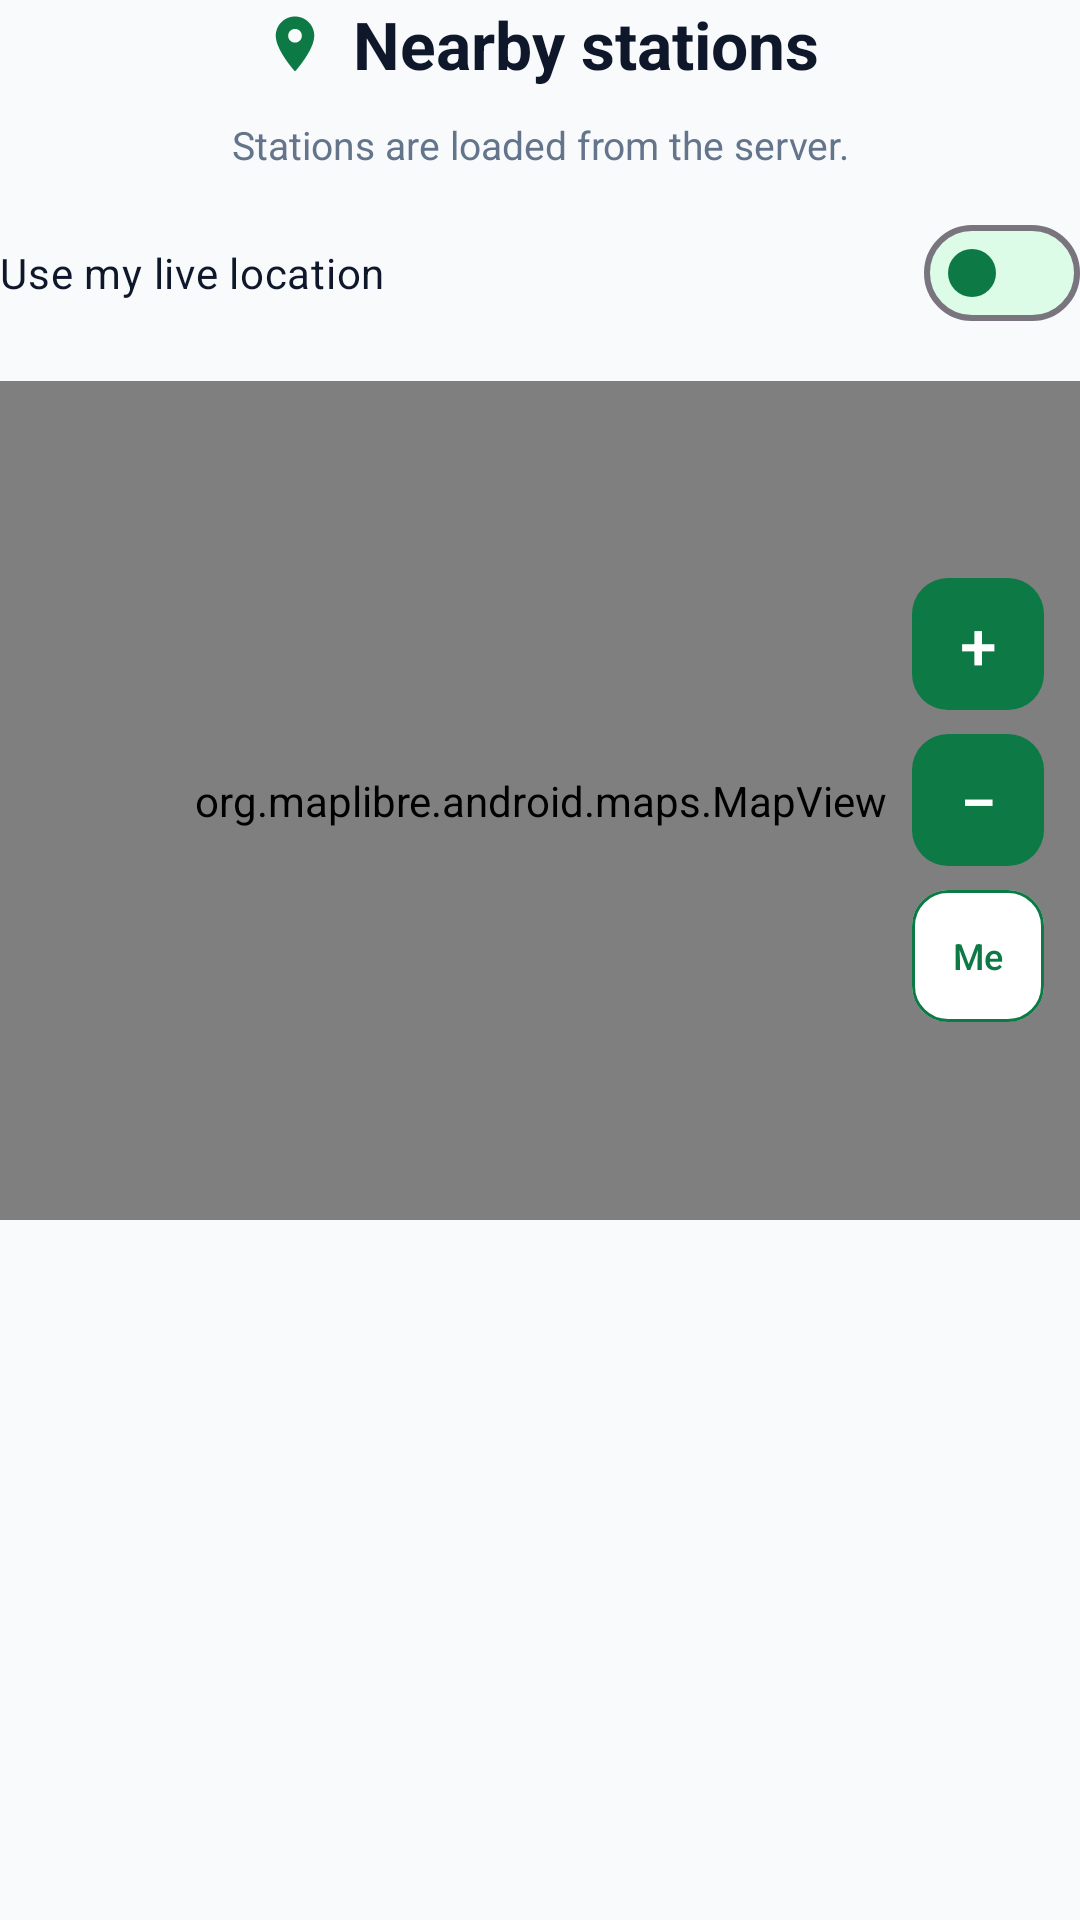

Produce the Android XML layout that renders to this screen, including the resource entries it uses.
<!-- AndroidManifest.xml: application theme Theme.SmartSolarMobileApp -->
<!-- res/layout/activity_map.xml -->
<?xml version="1.0" encoding="utf-8"?>
<LinearLayout xmlns:android="http://schemas.android.com/apk/res/android"
    xmlns:app="http://schemas.android.com/apk/res-auto"
    android:layout_width="match_parent"
    android:layout_height="match_parent"
    android:background="@color/solar_bg"
    android:orientation="vertical">

    <LinearLayout
        android:layout_width="match_parent"
        android:layout_height="wrap_content"
        android:gravity="center"
        android:orientation="horizontal"
        android:paddingBottom="4dp">

        <ImageView
            android:layout_width="22dp"
            android:layout_height="22dp"
            android:contentDescription="Map"
            android:src="@drawable/ic_map_pin"
            app:tint="@color/solar_green_primary" />

        <TextView
            android:layout_width="wrap_content"
            android:layout_height="wrap_content"
            android:layout_marginStart="8dp"
            android:gravity="center"
            android:text="Nearby stations"
            android:textColor="@color/solar_slate_dark"
            android:textSize="@dimen/title_text"
            android:textStyle="bold" />
    </LinearLayout>

    <TextView
        android:id="@+id/tv_map_note"
        android:layout_width="match_parent"
        android:layout_height="wrap_content"
        android:gravity="center"
        android:paddingTop="6dp"
        android:text="Stations are loaded from the server."
        android:textColor="@color/solar_slate_muted"
        android:textSize="13sp" />

    <com.google.android.material.materialswitch.MaterialSwitch
        android:id="@+id/switch_use_location"
        android:layout_width="match_parent"
        android:layout_height="wrap_content"
        android:layout_marginTop="10dp"
        android:checked="false"
        android:text="Use my live location"
        android:textColor="@color/solar_slate_dark"
        android:textSize="14sp"
        app:thumbTint="@color/solar_green_primary"
        app:trackTint="@color/solar_green_container" />

    <FrameLayout
        android:layout_width="match_parent"
        android:layout_height="0dp"
        android:layout_marginTop="12dp"
        android:layout_weight="1.2"
        android:minHeight="@dimen/map_min_height">

        <org.maplibre.android.maps.MapView
            android:id="@+id/map_stations"
            android:layout_width="match_parent"
            android:layout_height="match_parent" />

        <LinearLayout
            android:layout_width="wrap_content"
            android:layout_height="wrap_content"
            android:layout_gravity="end|center_vertical"
            android:layout_marginEnd="12dp"
            android:elevation="6dp"
            android:orientation="vertical">

            <com.google.android.material.button.MaterialButton
                android:id="@+id/btn_map_zoom_in"
                android:layout_width="44dp"
                android:layout_height="44dp"
                android:insetTop="0dp"
                android:insetBottom="0dp"
                android:padding="0dp"
                android:text="+"
                android:textColor="@color/white"
                android:textSize="22sp"
                app:backgroundTint="@color/solar_green_primary"
                app:cornerRadius="12dp" />

            <com.google.android.material.button.MaterialButton
                android:id="@+id/btn_map_zoom_out"
                android:layout_width="44dp"
                android:layout_height="44dp"
                android:layout_marginTop="8dp"
                android:insetTop="0dp"
                android:insetBottom="0dp"
                android:padding="0dp"
                android:text="−"
                android:textColor="@color/white"
                android:textSize="22sp"
                app:backgroundTint="@color/solar_green_primary"
                app:cornerRadius="12dp" />

            <com.google.android.material.button.MaterialButton
                android:id="@+id/btn_map_recenter"
                android:layout_width="44dp"
                android:layout_height="44dp"
                android:layout_marginTop="8dp"
                android:insetTop="0dp"
                android:insetBottom="0dp"
                android:padding="0dp"
                android:text="Me"
                android:textAllCaps="false"
                android:textColor="@color/solar_green_primary"
                android:textSize="12sp"
                app:backgroundTint="@color/white"
                app:cornerRadius="12dp"
                app:strokeColor="@color/solar_green_primary"
                app:strokeWidth="1dp" />
        </LinearLayout>
    </FrameLayout>

    <androidx.recyclerview.widget.RecyclerView
        android:id="@+id/rv_operator_stations"
        android:layout_width="match_parent"
        android:layout_height="0dp"
        android:layout_weight="1"
        android:clipToPadding="false"
        android:paddingTop="12dp"
        android:paddingBottom="4dp" />
</LinearLayout>
<!-- resources referenced by this layout -->
<resources>
  <color name="solar_bg">#F8FAFC</color>
  <color name="solar_green_container">#DCFCE7</color>
  <color name="solar_green_primary">#0D7A46</color>
  <color name="solar_slate_dark">#0F172A</color>
  <color name="solar_slate_muted">#64748B</color>
  <color name="white">#FFFFFFFF</color>
  <dimen name="map_min_height">180dp</dimen>
  <dimen name="title_text">22sp</dimen>
  <!-- drawable ic_map_pin (drawable) -->
  <?xml version="1.0" encoding="utf-8"?>
  <vector xmlns:android="http://schemas.android.com/apk/res/android"
      android:width="24dp"
      android:height="24dp"
      android:viewportWidth="24"
      android:viewportHeight="24">
      <path
          android:fillColor="@color/solar_green_primary"
          android:pathData="M12,2C8.13,2 5,5.13 5,9c0,5.25 7,13 7,13s7,-7.75 7,-13c0,-3.87 -3.13,-7 -7,-7zM12,11.5c-1.38,0 -2.5,-1.12 -2.5,-2.5s1.12,-2.5 2.5,-2.5 2.5,1.12 2.5,2.5 -1.12,2.5 -2.5,2.5z" />
  </vector>
  <style name="Theme.SmartSolarMobileApp" parent="Base.Theme.SmartSolarMobileApp" />
  <style name="Base.Theme.SmartSolarMobileApp" parent="Theme.Material3.DayNight.NoActionBar">
          
          <item name="colorPrimary">@color/solar_green_primary</item>
          <item name="colorOnPrimary">@color/white</item>
          <item name="colorPrimaryContainer">@color/solar_green_container</item>
          <item name="colorOnPrimaryContainer">@color/solar_green_primary</item>
          <item name="colorSecondary">@color/solar_amber_primary</item>
          <item name="colorOnSecondary">@color/white</item>
  
          
          <item name="android:windowBackground">@color/solar_bg</item>
          <item name="colorSurface">@color/solar_surface</item>
          <item name="colorOnSurface">@color/solar_slate_dark</item>
  
          
          <item name="elevationOverlayEnabled">false</item>
  
          
          <item name="android:statusBarColor">@color/solar_bg</item>
          <item name="android:windowLightStatusBar">true</item>
          <item name="android:navigationBarColor">@color/solar_surface</item>
          <item name="android:windowLightNavigationBar" tools:targetApi="o_mr1">true</item>
  
          
          <item name="textInputStyle">@style/Widget.MaterialComponents.TextInputLayout.OutlinedBox</item>
  
          
          <item name="bottomNavigationStyle">@style/SolarBottomNav</item>
      </style>
  <color name="solar_amber_primary">#D97706</color>
  <color name="solar_surface">#FFFFFF</color>
  <style name="SolarBottomNav" parent="Widget.Material3.BottomNavigationView">
          <item name="android:background">@color/solar_surface</item>
          <item name="backgroundTint">@color/solar_surface</item>
          <item name="elevation">0dp</item>
          <item name="itemIconTint">@color/bottom_nav_item_color</item>
          <item name="itemTextColor">@color/bottom_nav_item_color</item>
          <item name="itemActiveIndicatorStyle">@style/SolarBottomNavIndicator</item>
          <item name="itemTextAppearanceActive">@style/SolarBottomNavText.Active</item>
          <item name="itemTextAppearanceInactive">@style/SolarBottomNavText.Inactive</item>
          <item name="labelVisibilityMode">labeled</item>
      </style>
  <style name="SolarBottomNavIndicator" parent="Widget.Material3.BottomNavigationView.ActiveIndicator">
          <item name="android:color">@color/solar_green_container</item>
          <item name="android:width">48dp</item>
          <item name="android:height">28dp</item>
      </style>
  <style name="SolarBottomNavText.Active" parent="TextAppearance.Material3.LabelMedium">
          <item name="android:textSize">11sp</item>
          <item name="android:textStyle">bold</item>
          <item name="android:textColor">@color/solar_green_primary</item>
      </style>
  <style name="SolarBottomNavText.Inactive" parent="TextAppearance.Material3.LabelMedium">
          <item name="android:textSize">11sp</item>
          <item name="android:textStyle">normal</item>
          <item name="android:textColor">@color/solar_slate_muted</item>
      </style>
</resources>
